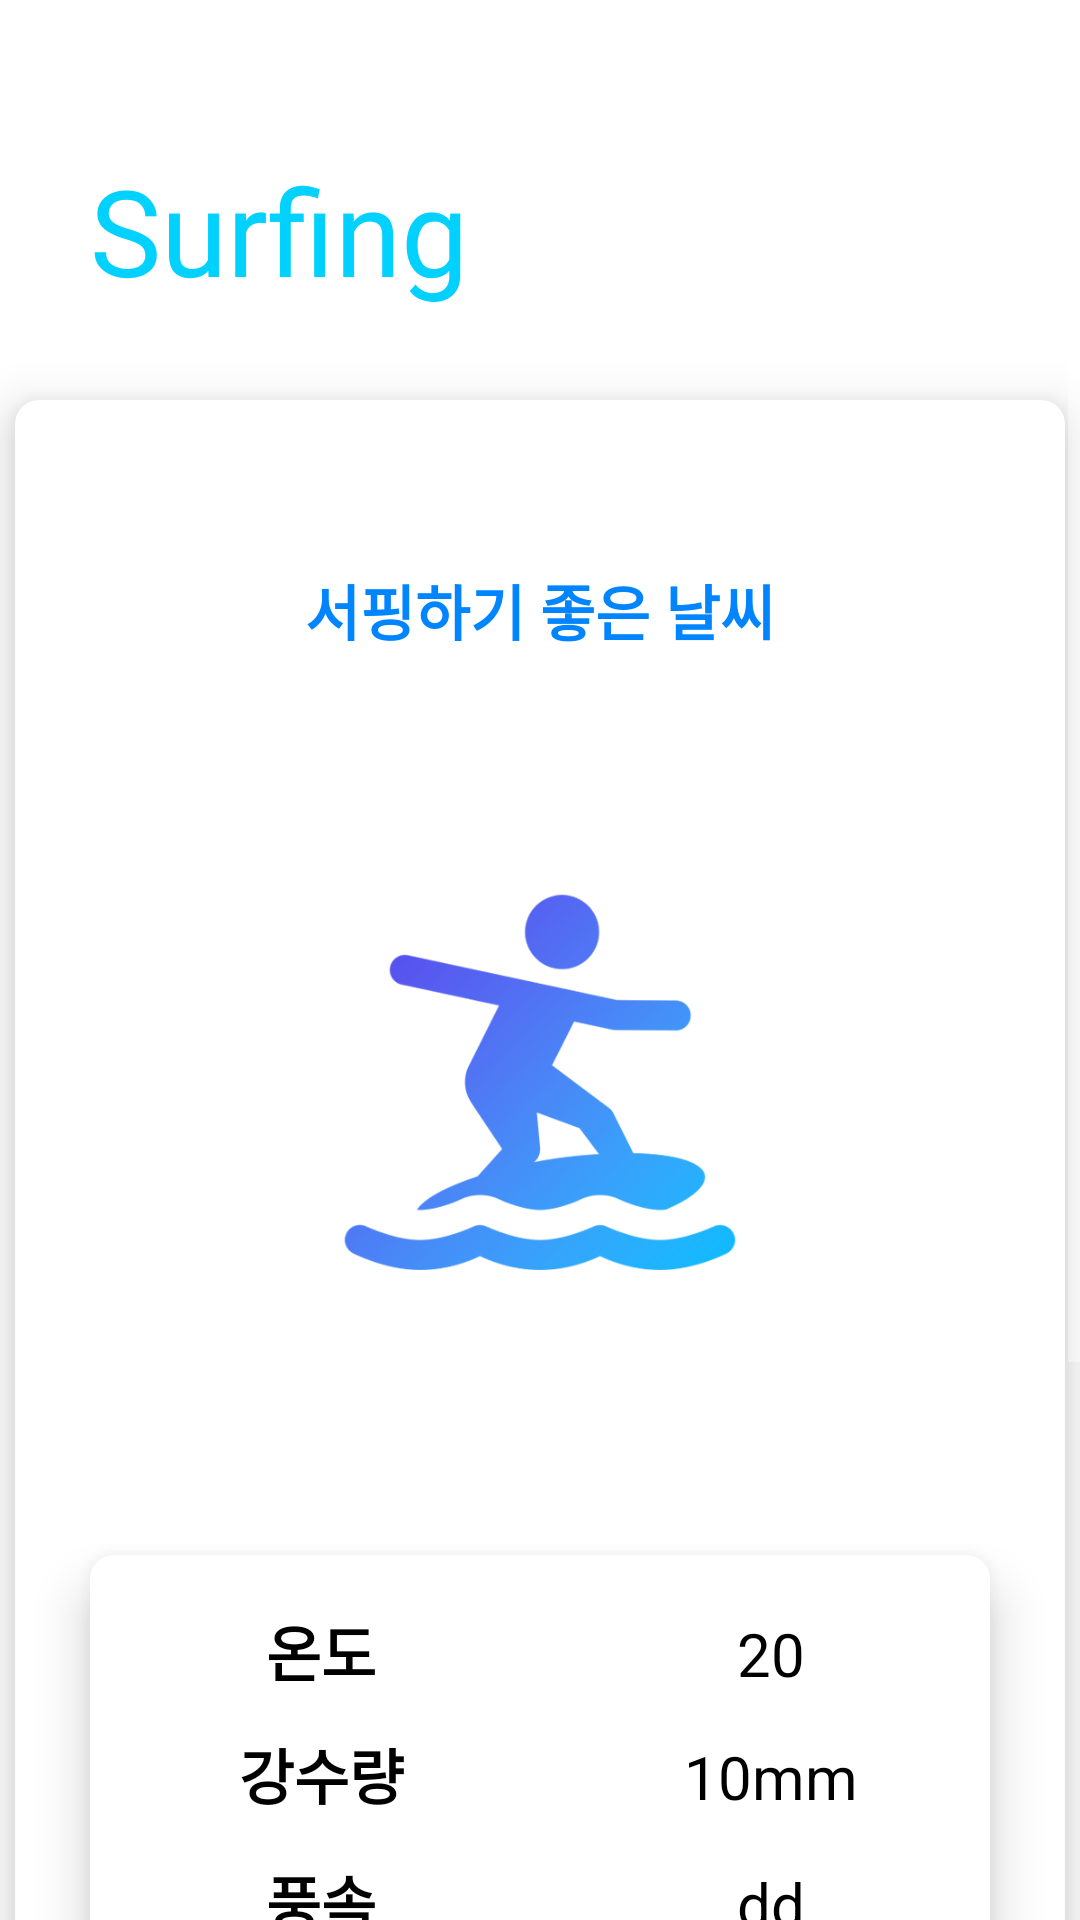

Produce the Android XML layout that renders to this screen, including the resource entries it uses.
<!-- AndroidManifest.xml: activity theme Theme.Design.NoActionBar -->
<!-- res/layout/activity_surfing.xml -->
<?xml version="1.0" encoding="utf-8"?>
<androidx.constraintlayout.widget.ConstraintLayout
    xmlns:android="http://schemas.android.com/apk/res/android"
    xmlns:app="http://schemas.android.com/apk/res-auto"
    xmlns:tools="http://schemas.android.com/tools"
    android:layout_width="match_parent"
    android:layout_height="match_parent">

    <ScrollView
        android:layout_width="match_parent"
        android:layout_height="match_parent"
        android:background="#F2F2F2">

    <LinearLayout
        android:layout_width="match_parent"
        android:layout_height="match_parent"
        tools:context=".CycleActivity_backup"
        android:orientation="vertical"
        android:background="@color/white">

        <TextView
            android:id="@+id/title"
            android:layout_width="wrap_content"
            android:layout_height="wrap_content"
            android:layout_marginLeft="30dp"
            android:layout_marginTop="50dp"
            android:color="@color/black"
            android:fontFamily="@font/roboto_black"
            android:text="Surfing"
            android:textColor="#00D1FF"
            android:textSize="40sp"/>

        <FrameLayout
            android:layout_width="350dp"
            android:layout_height="700dp"
            android:layout_gravity="center"
            android:layout_marginTop="30dp"
            android:background="@drawable/your_rounded_shape"
            android:elevation="10dp">

            <TextView
                android:id="@+id/is_good"
                android:layout_width="wrap_content"
                android:layout_height="wrap_content"
                android:layout_marginBottom="280dp"
                android:layout_gravity="center"
                android:text="서핑하기 좋은 날씨"
                android:textColor="#0085ff"
                android:visibility="visible"
                android:textStyle="bold"
                android:textSize="20sp"/>



            <TextView
                android:id="@+id/msg"
                android:layout_width="wrap_content"
                android:layout_height="wrap_content"
                android:layout_marginBottom="250dp"
                android:layout_gravity="center"

                android:textColor="#ff7800"
                android:visibility="invisible"
                android:textStyle="bold"
                android:textSize="17sp"/>


            <ImageView
                android:id="@+id/img"
                android:layout_gravity="center"
                android:layout_width="150dp"
                android:layout_height="150dp"
                android:layout_marginBottom="120dp"
                android:src="@drawable/surf_b"
                android:visibility="visible"/>


            <ImageView
                android:layout_gravity="center"
                android:layout_width="150dp"
                android:layout_height="150dp"
                android:layout_marginBottom="120dp"
                android:src="@drawable/surf_o"
                android:visibility="invisible"/>


            <GridLayout
                android:layout_width="300dp"
                android:layout_height="230dp"
                android:layout_gravity="center"
                android:layout_marginTop="150dp"
                android:columnCount="2"
                android:rowCount="4"
                android:orientation="horizontal"
                android:elevation="10dp"
                android:background="@drawable/your_rounded_shape">

                <TextView
                    android:layout_marginTop="10dp"
                    android:layout_width="150dp"
                    android:layout_height="40dp"
                    android:layout_row="0"
                    android:layout_column="0"
                    android:textColor="@color/black"
                    android:gravity="center"
                    android:text="온도"
                    android:textStyle="bold"
                    android:textSize="20sp" />

                <TextView
                    android:id="@+id/temperature"
                    android:layout_marginTop="10dp"
                    android:layout_width="150dp"
                    android:layout_height="40dp"
                    android:gravity="center"
                    android:textColor="@color/black"
                    android:text="20"
                    android:textSize="20sp"/>

                <TextView
                    android:layout_width="150dp"
                    android:layout_height="40dp"
                    android:textColor="@color/black"
                    android:gravity="center"
                    android:text="강수량"
                    android:textStyle="bold"
                    android:textSize="20sp"/>

                <TextView
                    android:id="@+id/snowfall"
                    android:layout_width="150dp"
                    android:layout_height="40dp"
                    android:textColor="@color/black"
                    android:gravity="center"
                    android:text="10mm"
                    android:textSize="20sp"/>

                <TextView
                    android:layout_width="150dp"
                    android:layout_height="43dp"
                    android:textColor="@color/black"
                    android:gravity="center"
                    android:text="풍속"
                    android:textStyle="bold"
                    android:textSize="20sp" />

                <TextView
                    android:id="@+id/wind"
                    android:layout_width="150dp"
                    android:layout_height="40dp"
                    android:textColor="@color/black"
                    android:gravity="center"
                    android:text="dd"
                    android:textSize="20sp"/>

                <TextView
                    android:layout_width="150dp"
                    android:layout_height="40dp"
                    android:textColor="@color/black"
                    android:gravity="center"
                    android:text="미세먼지"
                    android:textStyle="bold"
                    android:textSize="20sp"/>

                <TextView
                    android:id="@+id/dust"
                    android:layout_width="150dp"
                    android:layout_height="40dp"
                    android:textColor="@color/black"
                    android:gravity="center"
                    android:text="테스트"
                    android:textSize="20sp"/>

                <TextView
                    android:layout_width="150dp"
                    android:layout_height="40dp"
                    android:textColor="@color/black"
                    android:gravity="center"
                    android:text="파고"
                    android:textStyle="bold"
                    android:textSize="20sp"/>

                <TextView
                    android:id="@+id/wave"
                    android:layout_width="150dp"
                    android:layout_height="40dp"
                    android:textColor="@color/black"
                    android:gravity="center"
                    android:text="테스트"
                    android:textSize="20sp"/>

            </GridLayout>

            <Button
                android:id="@+id/address"
            android:background="@drawable/rounded_shape_purple"
            android:layout_width="300dp"
                android:layout_height="50dp"
                android:layout_gravity="center"
                android:layout_marginTop="300dp"
                android:text="위치:경기도 남양주시"
                android:textColor="@color/white"
                android:textSize="17sp"
                android:textStyle="bold"
                android:gravity="center"
                android:elevation="10dp"/>

        </FrameLayout>

        <TextView
            android:id="@id/ozone"
            android:layout_width="wrap_content"
            android:layout_height="wrap_content"
            android:layout_marginLeft="30dp"
            android:layout_marginTop="50dp"
            android:textColor="@color/white"
           />
      </LinearLayout>
    </ScrollView>

</androidx.constraintlayout.widget.ConstraintLayout>
<!-- resources referenced by this layout -->
<resources>
  <color name="black">#FF000000</color>
  <color name="white">#FFFFFFFF</color>
  <!-- drawable rounded_shape_purple (drawable) -->
  <?xml version="1.0" encoding="UTF-8"?>
  <shape xmlns:android="http://schemas.android.com/apk/res/android">
      <solid android:color="#434A50"/>
  
      <padding android:left="2dp"
          android:top="2dp"
          android:right="2dp"
          android:bottom="2dp"/>
  
      <corners android:radius="8dp" />
  </shape>
  <!-- drawable surf_b: png bitmap (drawable, 29892 bytes) -->
  <!-- drawable surf_o: png bitmap (drawable, 27863 bytes) -->
  <!-- drawable your_rounded_shape (drawable) -->
  <?xml version="1.0" encoding="UTF-8"?>
  <shape xmlns:android="http://schemas.android.com/apk/res/android">
      <solid android:color="#FFFF"/>
  
      <padding android:left="2dp"
          android:top="2dp"
          android:right="2dp"
          android:bottom="2dp"/>
  
      <corners android:radius="8dp" />
  </shape>
</resources>
